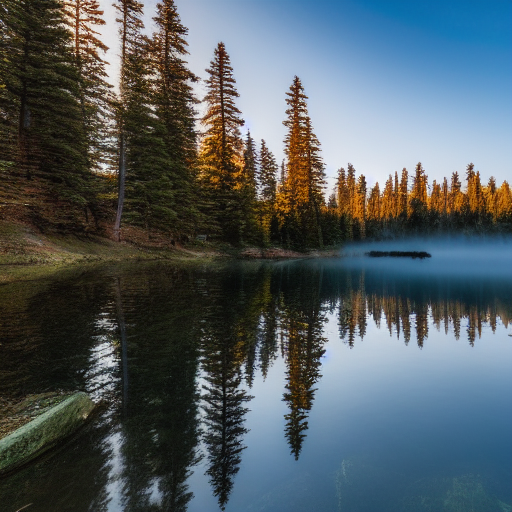
Generation parameters embedded in this image by ComfyUI (PNG 'prompt' text chunk: the API-format workflow graph, JSON):
{"3":{"inputs":{"seed":659402519265395,"steps":20,"cfg":8.0,"sampler_name":"euler","scheduler":"normal","denoise":1.0,"model":["4",0],"positive":["6",0],"negative":["7",0],"latent_image":["5",0]},"class_type":"KSampler","_meta":{"title":"KSampler"}},"4":{"inputs":{"ckpt_name":"v1-5-pruned-emaonly-fp16.safetensors"},"class_type":"CheckpointLoaderSimple","_meta":{"title":"Load Checkpoint"}},"5":{"inputs":{"width":512,"height":512,"batch_size":2},"class_type":"EmptyLatentImage","_meta":{"title":"Empty Latent Image"}},"6":{"inputs":{"text":"A breathtaking view of a serene mountain lake at sunrise, with mist rolling over the water, surrounded by lush green pine trees, ultra-detailed, 8K resolution, photorealistic","clip":["4",1]},"class_type":"CLIPTextEncode","_meta":{"title":"CLIP Text Encode (Prompt)"}},"7":{"inputs":{"text":"text, watermark","clip":["4",1]},"class_type":"CLIPTextEncode","_meta":{"title":"CLIP Text Encode (Prompt)"}},"8":{"inputs":{"samples":["3",0],"vae":["4",2]},"class_type":"VAEDecode","_meta":{"title":"VAE Decode"}},"9":{"inputs":{"filename_prefix":"ComfyUI","images":["8",0]},"class_type":"SaveImage","_meta":{"title":"Save Image"}}}